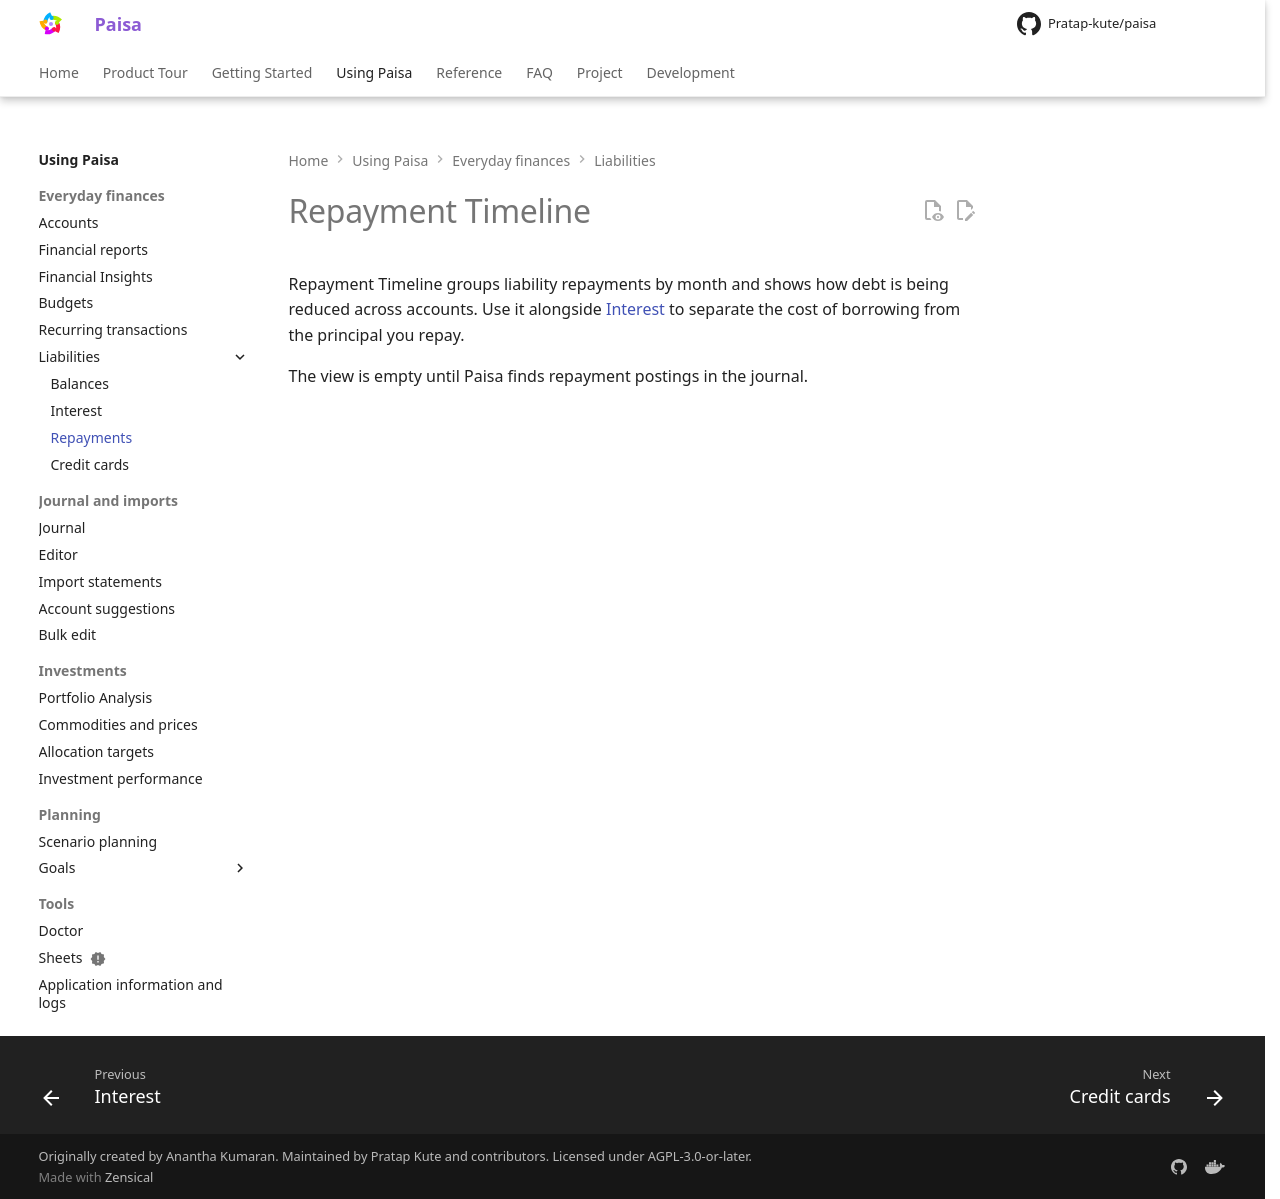

repository: Pratap-kute/paisa · page: reference/liabilities/repayment/index.html · generator: mkdocs

---
description: "Review liability repayments and debt reduction in Paisa."
---

# Repayment Timeline

Repayment Timeline groups liability repayments by month and shows how debt is
being reduced across accounts. Use it alongside [Interest](interest.md) to
separate the cost of borrowing from the principal you repay.

The view is empty until Paisa finds repayment postings in the journal.
